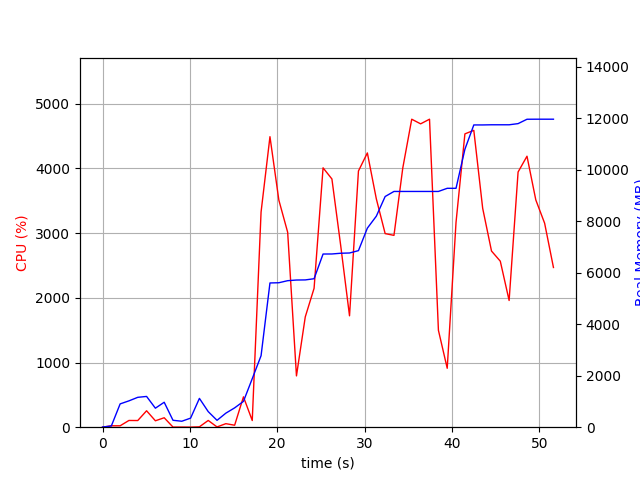

The data file committed next to this chart (first rows):
elapsed_time, nproc, cpu, mem_real, mem_virtual
3.6716461181640625e-05, 1, 0.0, 6.645, 3186
1.006, 2, 21.9, 46.95, 150.0
2.015, 12, 21.8, 905.1, 5270
3.023, 6, 104.1, 1023, 4046
4.032, 9, 103.0, 1160, 5236
5.042, 5, 253.8, 1195, 3995
6.051, 3, 99.2, 738.2, 2800
7.059, 4, 146.0, 968.7, 3421
8.066, 3, 2.0, 268.6, 2316
9.074, 3, 2.0, 231.3, 2260
10.08, 3, 1.0, 352.3, 2382
11.09, 9, 5.9, 1119, 4657
12.1, 5, 104.2, 605.2, 3163
13.11, 3, 4.0, 266.7, 2333
14.12, 1, 54.5, 545, 1688
15.13, 1, 30.7, 751, 1688
16.13, 1, 469.2, 1003, 5185
17.14, 1, 103.2, 1885, 7313
18.15, 1, 3326, 2776, 7323
19.17, 1, 4491, 5601, 10570
20.19, 1, 3510, 5610, 10576
21.2, 1, 3013, 5690, 10576
22.2, 1, 793.0, 5715, 10576
23.21, 1, 1706, 5719, 10576
24.22, 1, 2147, 5765, 10672
25.25, 1, 4010, 6725, 11719
26.26, 1, 3838, 6727, 11719
27.27, 1, 2804, 6755, 11719
28.28, 1, 1722, 6765, 11719
29.3, 1, 3961, 6856, 11763
30.32, 1, 4240, 7730, 12099
31.35, 1, 3530, 8194, 13635
32.36, 1, 2993, 8958, 13635
33.37, 1, 2966, 9155, 13635
34.38, 1, 4009, 9155, 13635
35.4, 1, 4761, 9155, 13635
36.42, 1, 4690, 9155, 13635
37.44, 1, 4762, 9155, 13635
38.46, 1, 1498, 9155, 13635
39.46, 1, 910.9, 9277, 13747
40.47, 1, 3166, 9277, 13747
41.49, 1, 4535, 10793, 15569
42.51, 1, 4589, 11737, 17617
43.53, 1, 3384, 11737, 17617
44.54, 1, 2724, 11744, 17617
45.54, 1, 2567, 11744, 17617
46.55, 1, 1959, 11744, 17617
47.58, 1, 3945, 11788, 17669
48.6, 1, 4189, 11958, 17875
49.61, 1, 3514, 11960, 17875
50.62, 1, 3153, 11960, 17875
51.63, 1, 2469, 11960, 17875
